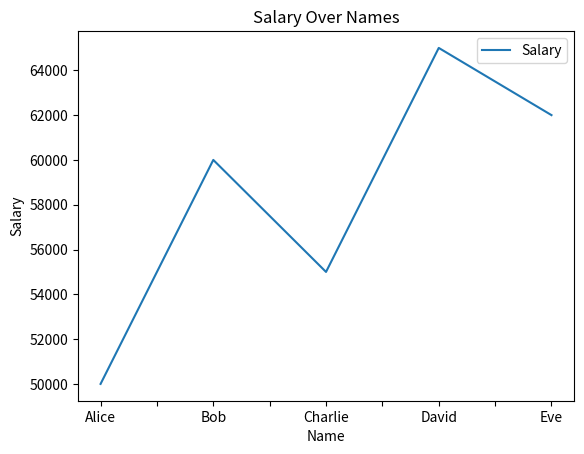
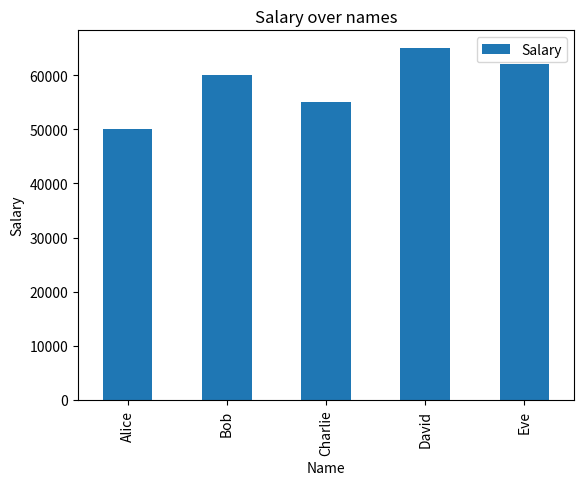
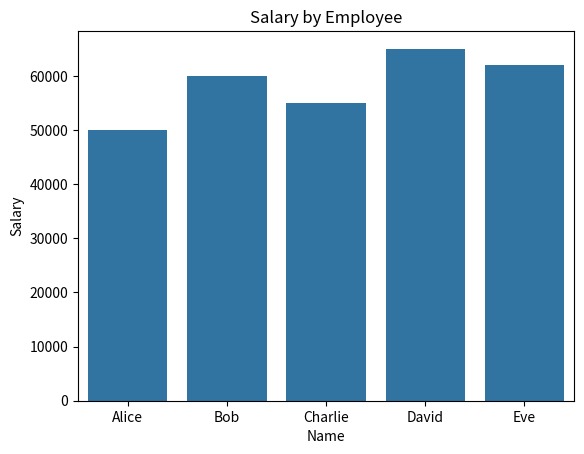
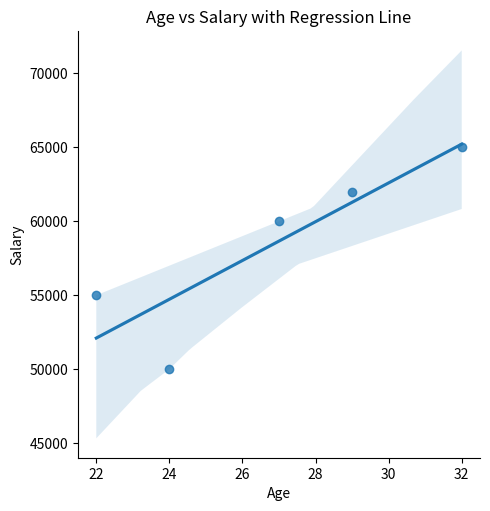
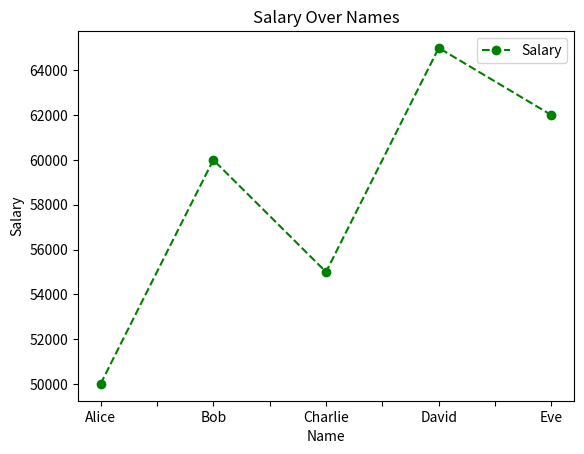
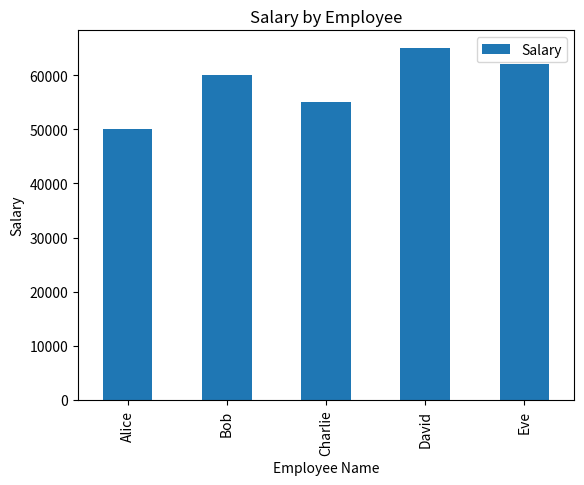
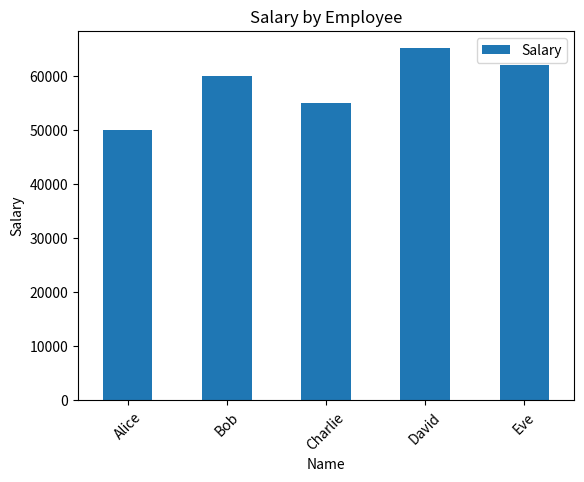

Reproduce these figures in Python, in order.
import pandas as pd
import matplotlib.pyplot as plt
import seaborn as sns

# Sample data
data = {
    'Name': ['Alice', 'Bob', 'Charlie', 'David', 'Eve'],
    'Age': [24, 27, 22, 32, 29],
    'Salary': [50000, 60000, 55000, 65000, 62000]
}
df = pd.DataFrame(data)
print(df)

# Line plot
df.plot(kind='line', x='Name', y='Salary', title='Salary Over Names')
plt.xlabel('Name')
plt.ylabel('Salary')
#plt.show()

df.plot(kind='bar', x='Name', y='Salary', title='Salary over names')
plt.xlabel('Name')
plt.ylabel('Salary')
#plt.show()

# Scatter plot
df.plot(kind='scatter', x='Age', y='Salary', title='Age vs Salary')
plt.xlabel('Age')
plt.ylabel('Salary')
#plt.show()

# Bar plot with seaborn
sns.barplot(x='Name', y='Salary', data=df)
plt.title('Salary by Employee')
plt.xlabel('Name')
plt.ylabel('Salary')
plt.show()


# Scatter plot with regression line
sns.lmplot(x='Age', y='Salary', data=df)
plt.title('Age vs Salary with Regression Line')
plt.xlabel('Age')
plt.ylabel('Salary')
plt.show()


# Line plot with custom color and style
df.plot(kind='line', x='Name', y='Salary', color='green', linestyle='--', marker='o', title='Salary Over Names')
plt.xlabel('Name')
plt.ylabel('Salary')
plt.show()


# Adding title and labels
ax = df.plot(kind='bar', x='Name', y='Salary')
ax.set_title('Salary by Employee')
ax.set_xlabel('Employee Name')
ax.set_ylabel('Salary')
plt.show()

# Rotating axis labels
ax = df.plot(kind='bar', x='Name', y='Salary')
ax.set_xticklabels(df['Name'], rotation=45)
plt.title('Salary by Employee')
plt.xlabel('Name')
plt.ylabel('Salary')
plt.show()
